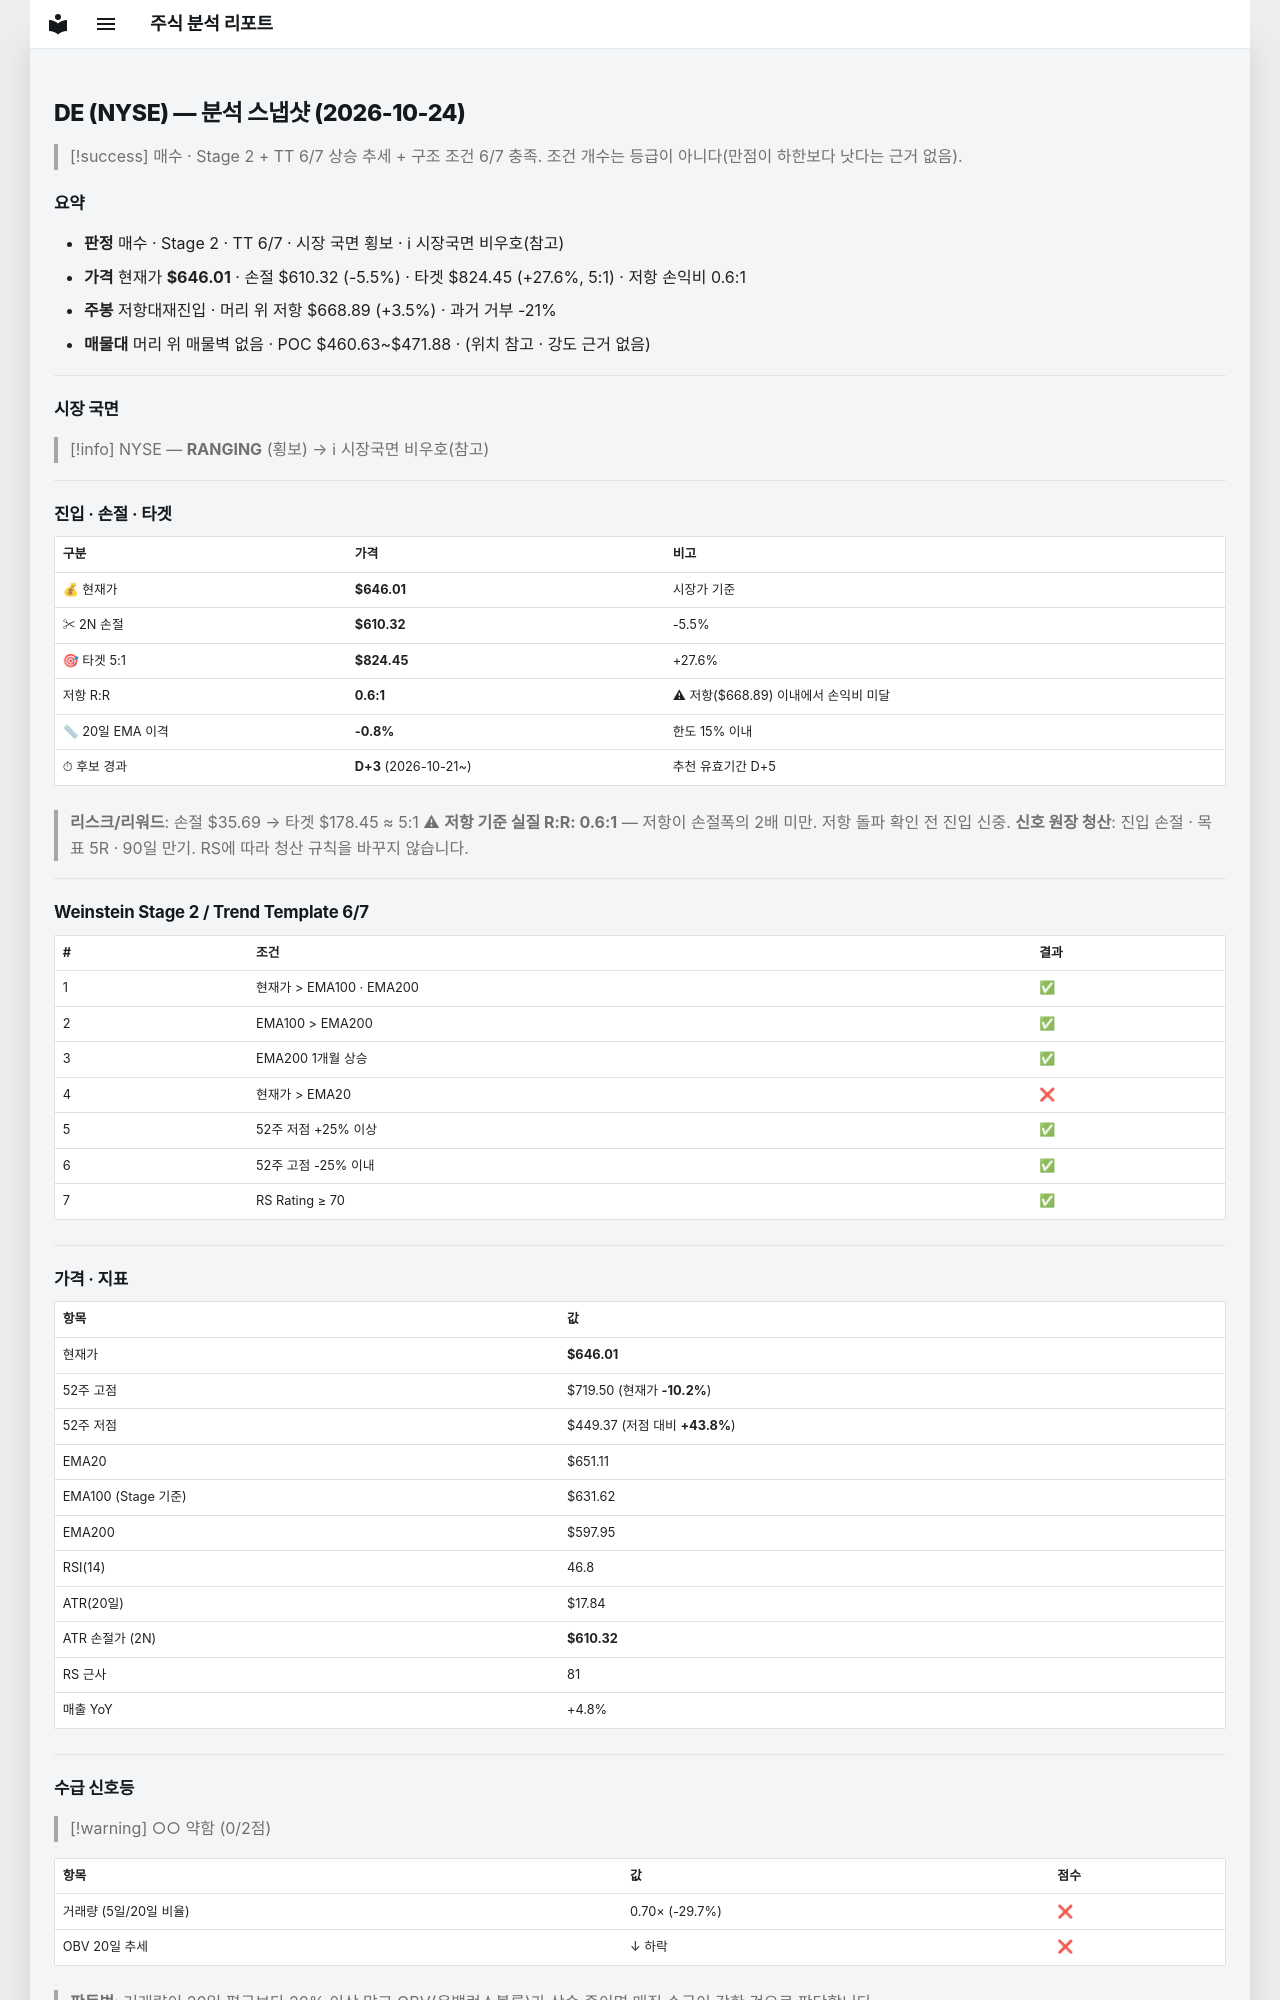

repository: soloandco/stock-reports · page: snapshots/DE-2026-10-24/index.html · generator: mkdocs

---
type: analysis-snapshot
title: DE 분석 스냅샷
ticker: DE
market: NYSE
created: 2026-10-24
updated: 2026-10-24
bar-date: 2026-10-23
verdict: 매수관찰
real-rr: 0.64
sma50-gap-pct: -0.8
candidate-days: 3
candidate-since: 2026-10-21
weekly-position: 저항대재진입
weekly-overhead-price: 668.89
weekly-overhead-pct: 3.5
stage: 2
trend-template-score: 6
tt-max: 7
ma-set: ema-20-100-200
price: 646.0050048828125
stop-price: 610.3158454226027
market-regime: RANGING
supply-demand-score: 0/2
supply-demand-label: 약함
status: tracking
tags:
  - stock-agent
  - watchlist
  - DE
  - analysis
related:
  - "[[analysis-template]]"
---

# DE (NYSE) — 분석 스냅샷 (2026-10-24)

> [!success] 매수 · Stage 2 + TT 6/7
> 상승 추세 + 구조 조건 6/7 충족. 조건 개수는 등급이 아니다(만점이 하한보다 낫다는 근거 없음).

## 요약

- **판정** 매수 · Stage 2 · TT 6/7 · 시장 국면 횡보 · ℹ 시장국면 비우호(참고)
- **가격** 현재가 **$646.01** · 손절 $610.32 (-5.5%) · 타겟 $824.45 (+27.6%, 5:1) · 저항 손익비 0.6:1
- **주봉** 저항대재진입 · 머리 위 저항 $668.89 (+3.5%) · 과거 거부 -21%
- **매물대** 머리 위 매물벽 없음 · POC $460.63~$471.88 · (위치 참고 · 강도 근거 없음)

---

## 시장 국면

> [!info] NYSE — **RANGING** (횡보) → ℹ 시장국면 비우호(참고)

---

## 진입 · 손절 · 타겟

| 구분 | 가격 | 비고 |
|------|------|------|
| 💰 현재가 | **$646.01** | 시장가 기준 |
| ✂ 2N 손절 | **$610.32** | -5.5% |
| 🎯 타겟 5:1 | **$824.45** | +27.6% |
| 저항 R:R | **0.6:1** | ⚠ 저항($668.89) 이내에서 손익비 미달 |
| 📏 20일 EMA 이격 | **-0.8%** | 한도 15% 이내 |
| ⏱ 후보 경과 | **D+3** (2026-10-21~) | 추천 유효기간 D+5 |

> **리스크/리워드**: 손절 $35.69 → 타겟 $178.45 ≈ 5:1
> ⚠ **저항 기준 실질 R:R: 0.6:1** — 저항이 손절폭의 2배 미만. 저항 돌파 확인 전 진입 신중.
> **신호 원장 청산**: 진입 손절 · 목표 5R · 90일 만기. RS에 따라 청산 규칙을 바꾸지 않습니다.

---

## Weinstein Stage 2 / Trend Template 6/7

| # | 조건 | 결과 |
|---|------|------|
| 1 | 현재가 > EMA100 · EMA200 | ✅ |
| 2 | EMA100 > EMA200 | ✅ |
| 3 | EMA200 1개월 상승 | ✅ |
| 4 | 현재가 > EMA20 | ❌ |
| 5 | 52주 저점 +25% 이상 | ✅ |
| 6 | 52주 고점 -25% 이내 | ✅ |
| 7 | RS Rating ≥ 70 | ✅ |

---

## 가격 · 지표

| 항목 | 값 |
|------|---|
| 현재가 | **$646.01** |
| 52주 고점 | $719.50 (현재가 **-10.2%**) |
| 52주 저점 | $449.37 (저점 대비 **+43.8%**) |
| EMA20 | $651.11 |
| EMA100 (Stage 기준) | $631.62 |
| EMA200 | $597.95 |
| RSI(14) | 46.8 |
| ATR(20일) | $17.84 |
| ATR 손절가 (2N) | **$610.32** |
| RS 근사 | 81 |
| 매출 YoY | +4.8% |

---
## 수급 신호등

> [!warning] ○○ 약함 (0/2점)

| 항목 | 값 | 점수 |
|------|------|------|
| 거래량 (5일/20일 비율) | 0.70× (-29.7%) | ❌ |
| OBV 20일 추세 | ↓ 하락 | ❌ |

> **판독법**: 거래량이 20일 평균보다 20% 이상 많고 OBV(온밸런스볼륨)가 상승 중이면 매집 수급이 강한 것으로 판단합니다.

---
